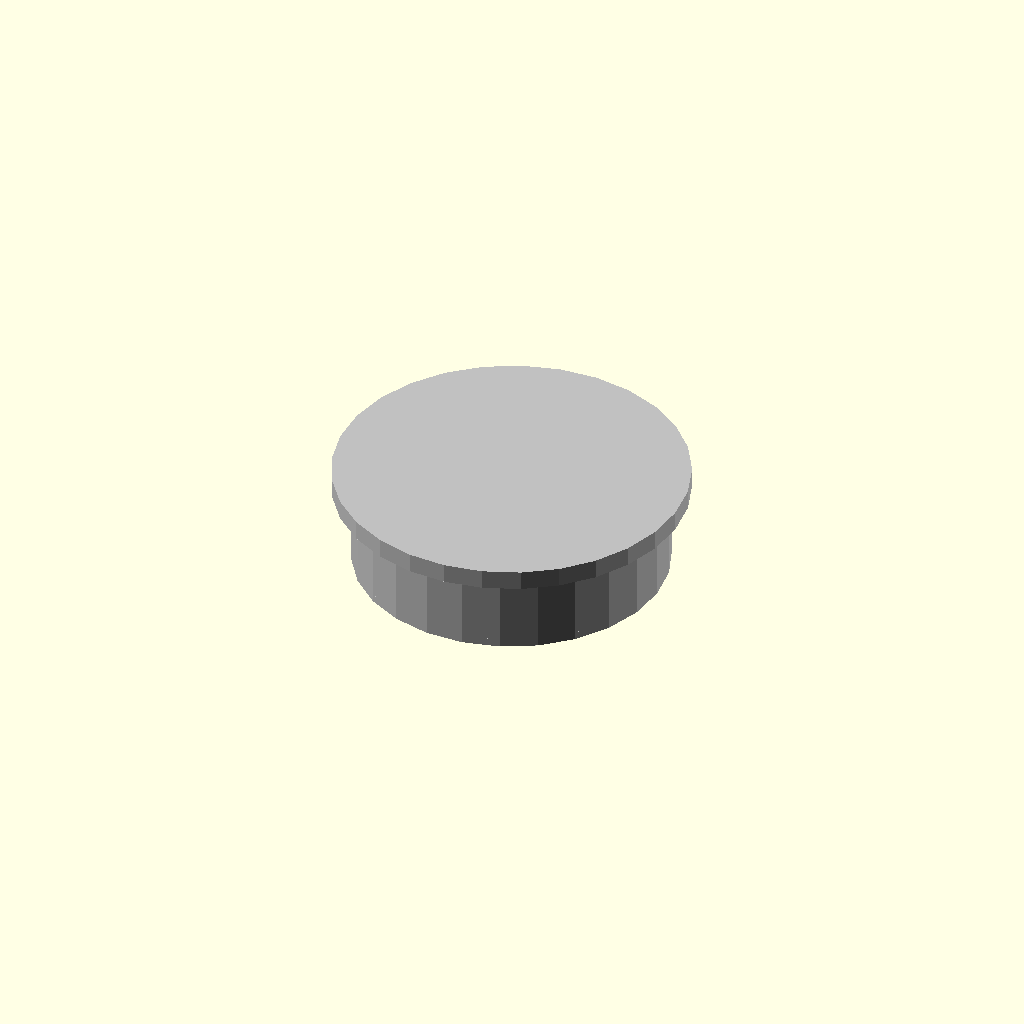
Cell 1: rendered with the file's own defaults.
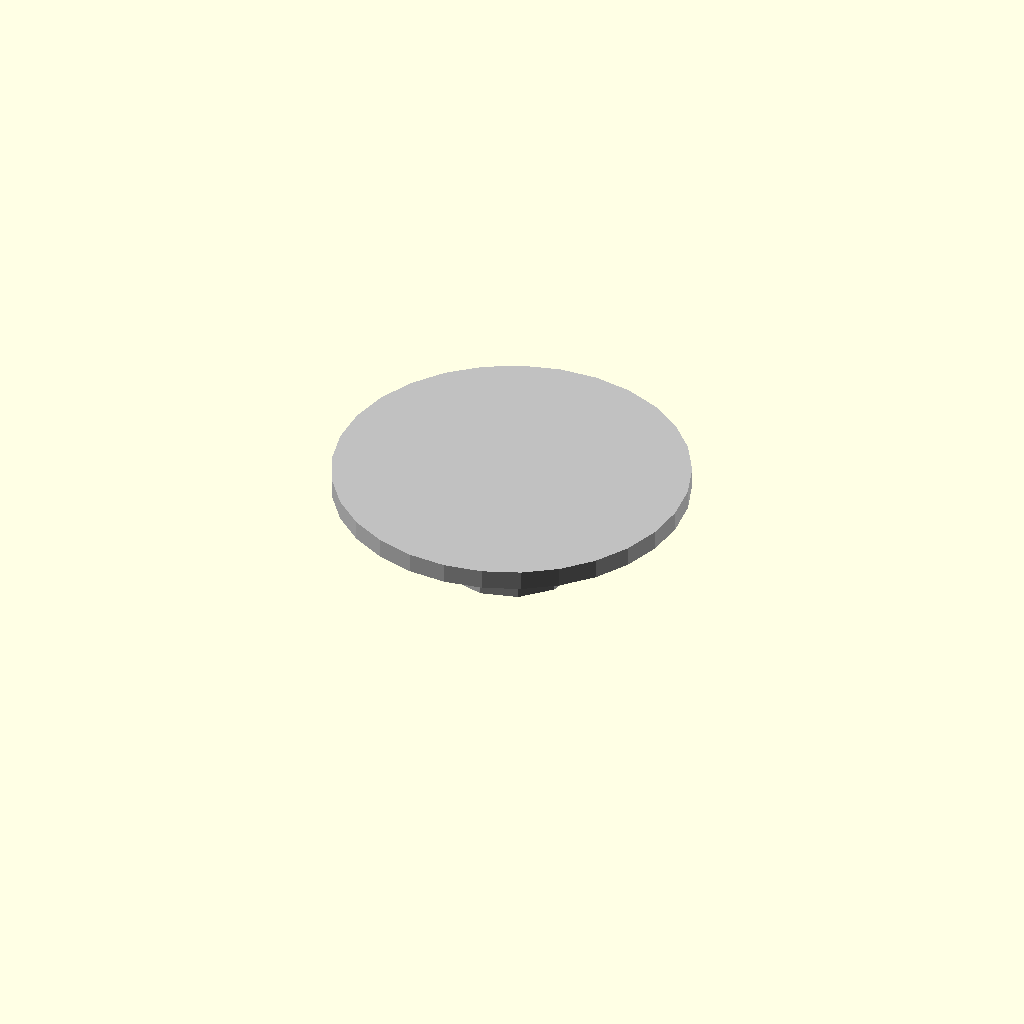
Cell 2 — outer_diameter_mm set to 0.1, the other parameters unchanged.
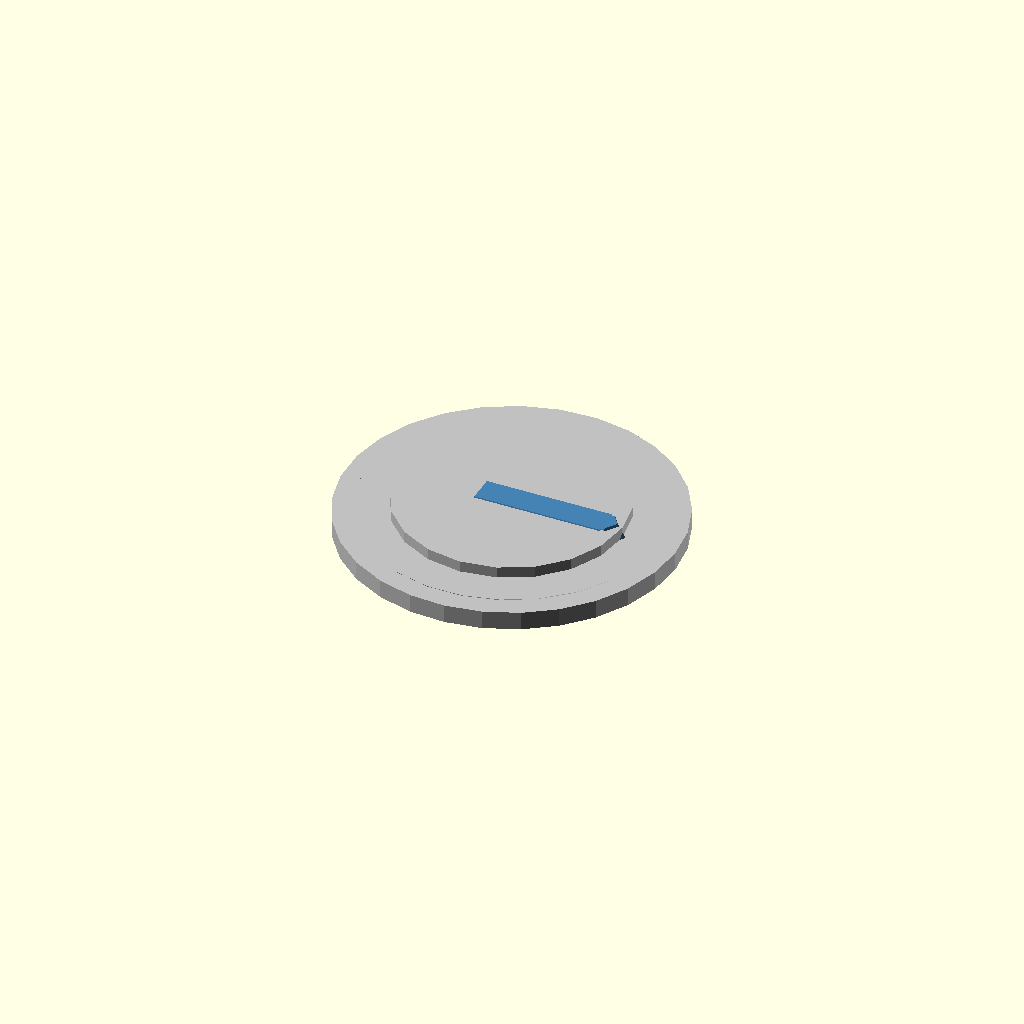
Cell 3: the same model with width_mm = 0.1.
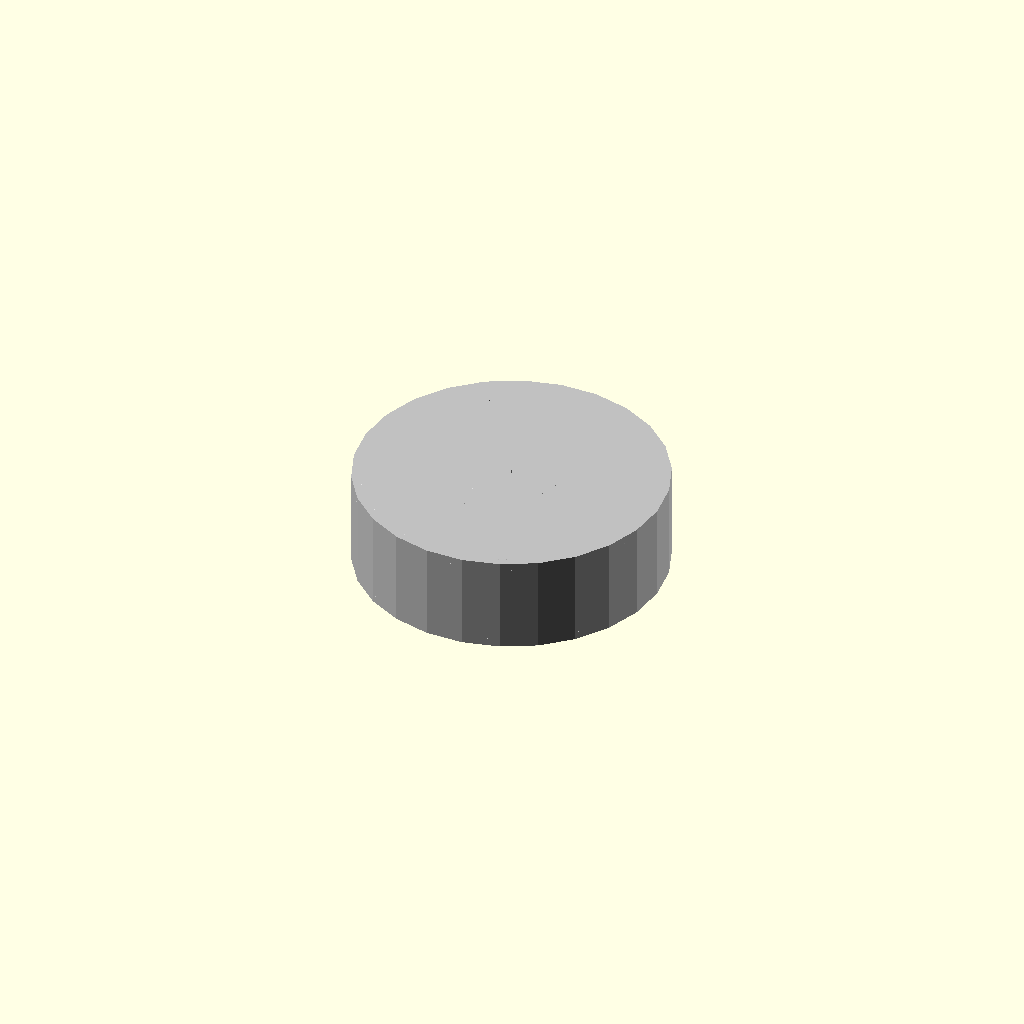
Cell 4 — flange_diameter_mm set to 0.1, the other parameters unchanged.
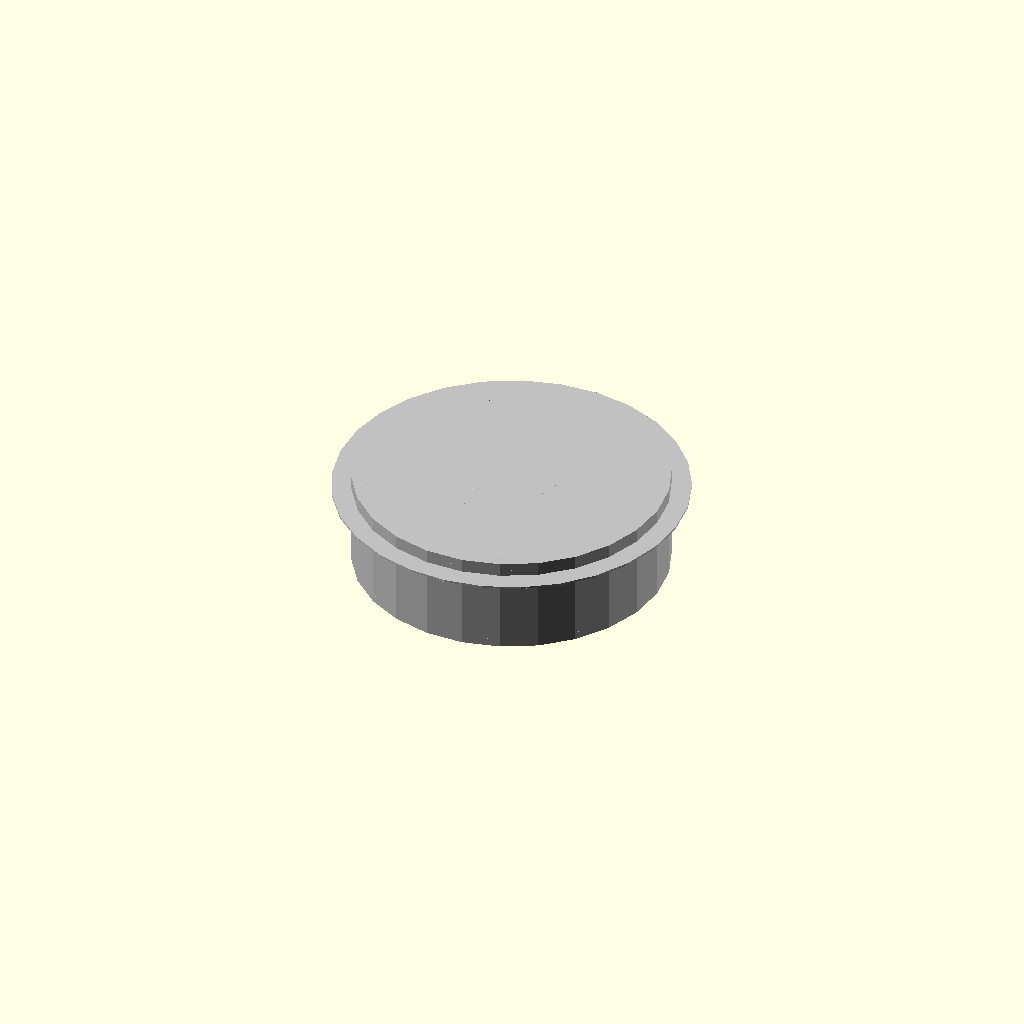
Cell 5: flange_width_mm = 0.1 (everything else at default).
All cells are drawn from one camera (rotation 55°, 0°, 25°, orthographic, colour scheme Cornfield), so only the parameter changes between them.
The OpenSCAD source (results/nopscadlib/ablations/no_recovery/scad/ball_bearing__BBF625.scad):
// Parameters
bore_diameter_mm = 5; //[2.5:10:0.1]
outer_diameter_mm = 16; //[8:32:0.1]
width_mm = 5; //[2.5:10:0.1]
flange_diameter_mm = 18; //[9:36:0.1]
flange_width_mm = 1; //[0.5:3:0.1]
rim_radial_mm = 1.6; //[0.8:3.2:0.1]
hub_radial_mm = 1.2; //[0.6:2.4:0.1]
shield_thickness_mm = 0.6; //[0.3:1.2:0.05]
shield_radial_gap_mm = 0.3; //[0.1:0.8:0.05]
chamfer_mm = 0.4; //[0.2:1:0.05]
ball_diameter_mm = 2.5; //[1.5:4:0.1]
ball_radial_position_mm = 5.2; //[3.5:7:0.1]
overlap_mm = 0.8; //[0.5:2:0.1]

// Ball Bearing - complete geometry
module ball_bearing() {
  color("Silver") {
    // Outer race
    difference() {
      cylinder(r=outer_diameter_mm/2, h=width_mm, center=true);
      cylinder(r=outer_diameter_mm/2 - rim_radial_mm, h=width_mm + 2*overlap_mm, center=true);
    }
    // Inner race
    difference() {
      cylinder(r=bore_diameter_mm/2 + hub_radial_mm, h=width_mm, center=true);
      cylinder(r=bore_diameter_mm/2, h=width_mm + 2*overlap_mm, center=true);
    }
    // Flange
    translate([0, 0, width_mm/2 + flange_width_mm/2 - overlap_mm])
      cylinder(r=flange_diameter_mm/2, h=flange_width_mm, center=true);
    // Shields
    union() {
      translate([0, 0, width_mm/2 - shield_thickness_mm/2 - overlap_mm/2])
        cylinder(r=outer_diameter_mm/2 - rim_radial_mm - shield_radial_gap_mm, h=shield_thickness_mm, center=true);
      translate([0, 0, -width_mm/2 + shield_thickness_mm/2 + overlap_mm/2])
        cylinder(r=outer_diameter_mm/2 - rim_radial_mm - shield_radial_gap_mm, h=shield_thickness_mm, center=true);
    }
    // Chamfers
    union() {
      translate([0, 0, width_mm/2 - chamfer_mm/2])
        cylinder(r1=outer_diameter_mm/2, r2=outer_diameter_mm/2 - chamfer_mm, h=chamfer_mm, center=true);
      translate([0, 0, -width_mm/2 + chamfer_mm/2])
        cylinder(r1=outer_diameter_mm/2 - chamfer_mm, r2=outer_diameter_mm/2, h=chamfer_mm, center=true);
      translate([0, 0, width_mm/2 - chamfer_mm/2])
        cylinder(r1=bore_diameter_mm/2 + chamfer_mm, r2=bore_diameter_mm/2, h=chamfer_mm, center=true);
      translate([0, 0, -width_mm/2 + chamfer_mm/2])
        cylinder(r1=bore_diameter_mm/2, r2=bore_diameter_mm/2 + chamfer_mm, h=chamfer_mm, center=true);
    }
  }
}

// Bearing Ball - complete geometry
module bearing_ball() {
  color("SteelBlue") {
    // Ball
    translate([ball_radial_position_mm, 0, 0])
      sphere(r=ball_diameter_mm/2, center=true);
    // Bridge
    translate([(ball_radial_position_mm - (ball_radial_position_mm + ball_diameter_mm - overlap_mm)/2), 0, 0])
      rotate([0, 90, 0])
        cylinder(r=ball_diameter_mm/2, h=ball_radial_position_mm + ball_diameter_mm - overlap_mm, center=true);
  }
}

// Assembly
module assembly() {
  ball_bearing();
  bearing_ball();
}

assembly();
Parameter table extracted from the source (name, type, default, range or options):
bore_diameter_mm: number, default 5, range 0.1 to 2.5, step 10
outer_diameter_mm: number, default 16, range 0.1 to 8, step 32
width_mm: number, default 5, range 0.1 to 2.5, step 10
flange_diameter_mm: number, default 18, range 0.1 to 9, step 36
flange_width_mm: number, default 1, range 0.1 to 0.5, step 3
rim_radial_mm: number, default 1.6, range 0.1 to 0.8, step 3.2
hub_radial_mm: number, default 1.2, range 0.1 to 0.6, step 2.4
shield_thickness_mm: number, default 0.6, range 0.05 to 0.3, step 1.2
shield_radial_gap_mm: number, default 0.3, range 0.05 to 0.1, step 0.8
chamfer_mm: number, default 0.4, range 0.05 to 0.2, step 1
ball_diameter_mm: number, default 2.5, range 0.1 to 1.5, step 4
ball_radial_position_mm: number, default 5.2, range 0.1 to 3.5, step 7
overlap_mm: number, default 0.8, range 0.1 to 0.5, step 2
